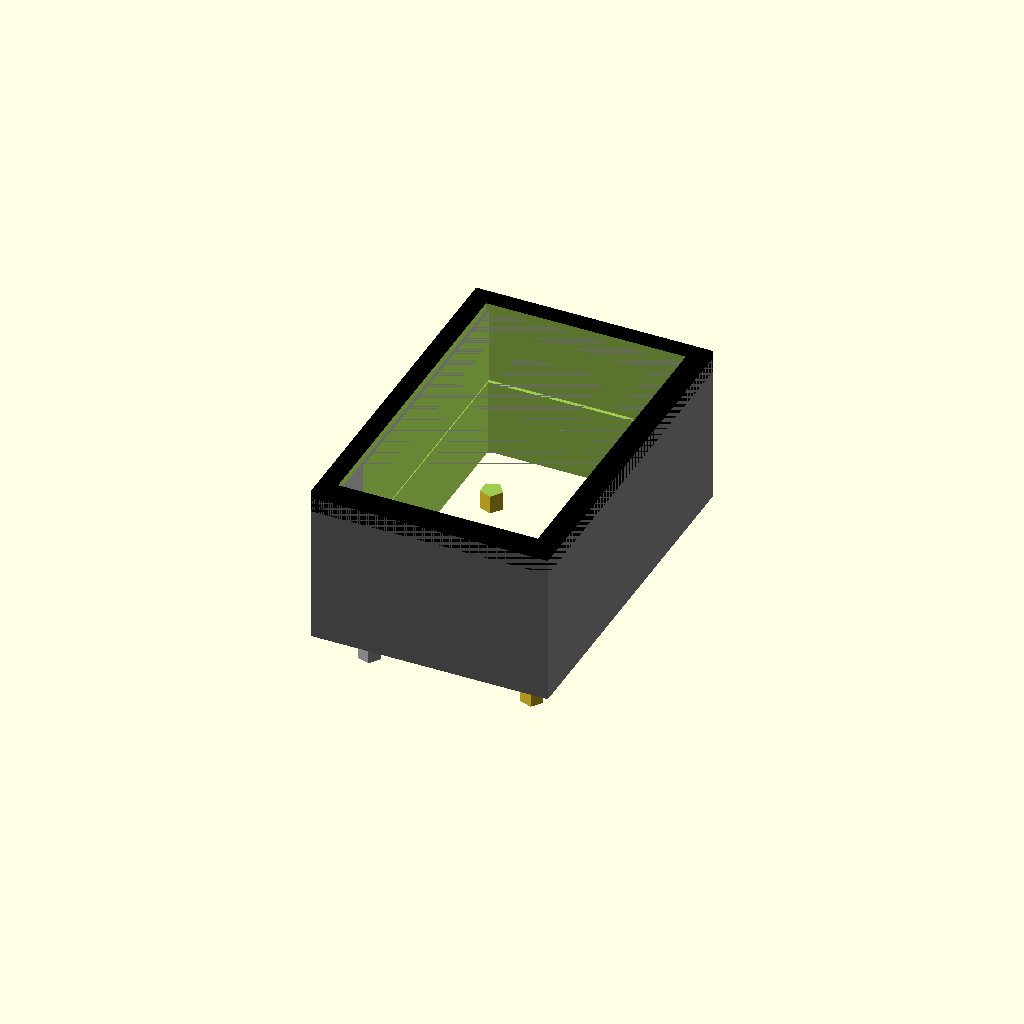
Cell 1: the model at its default parameters.
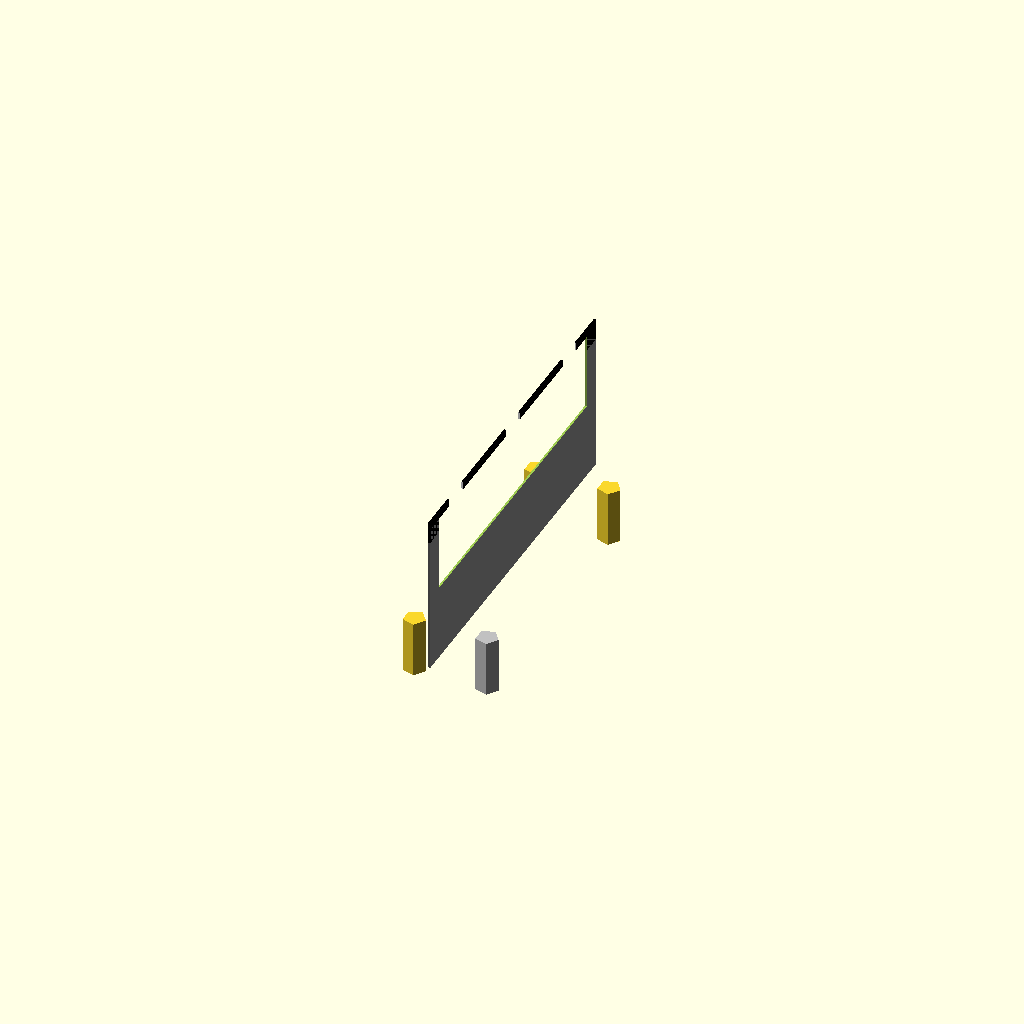
Cell 2 — body_W set to 0.1, the other parameters unchanged.
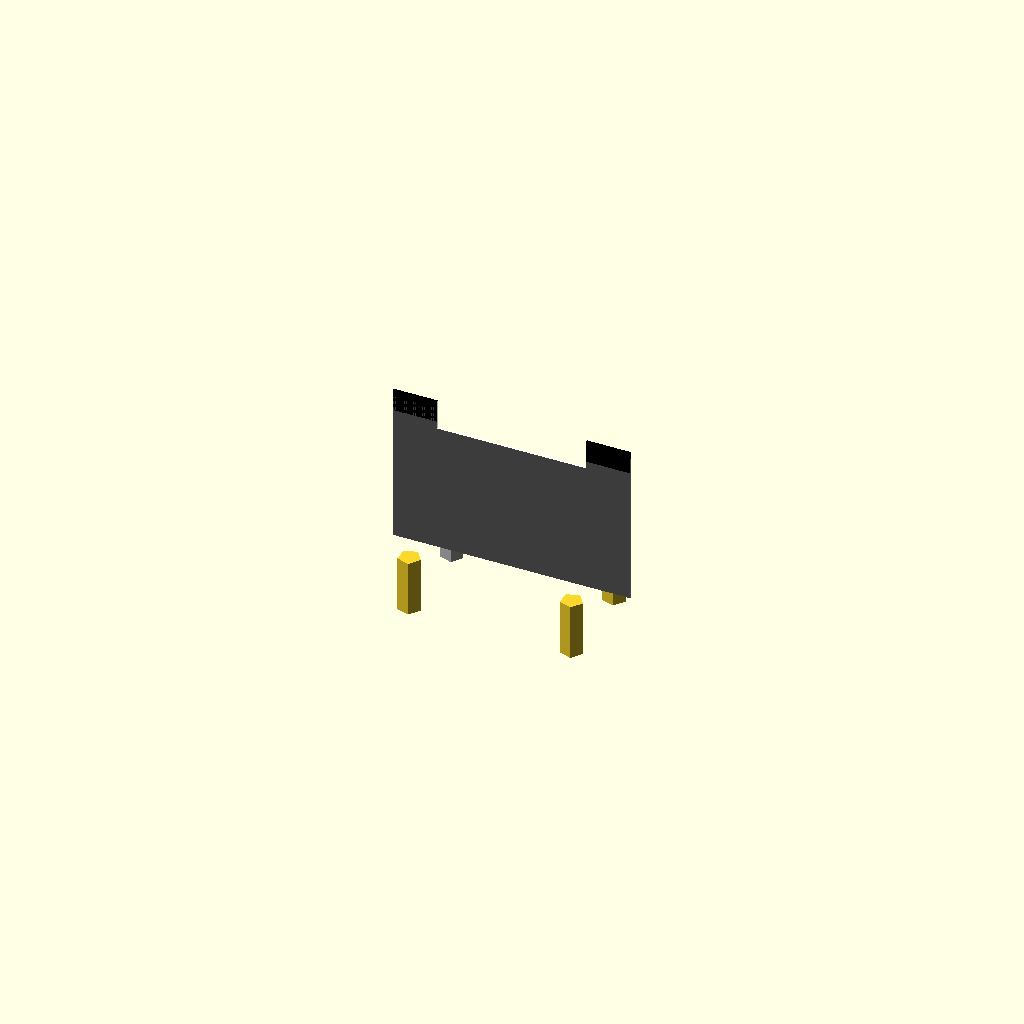
Cell 3 — body_H set to 0.1, the other parameters unchanged.
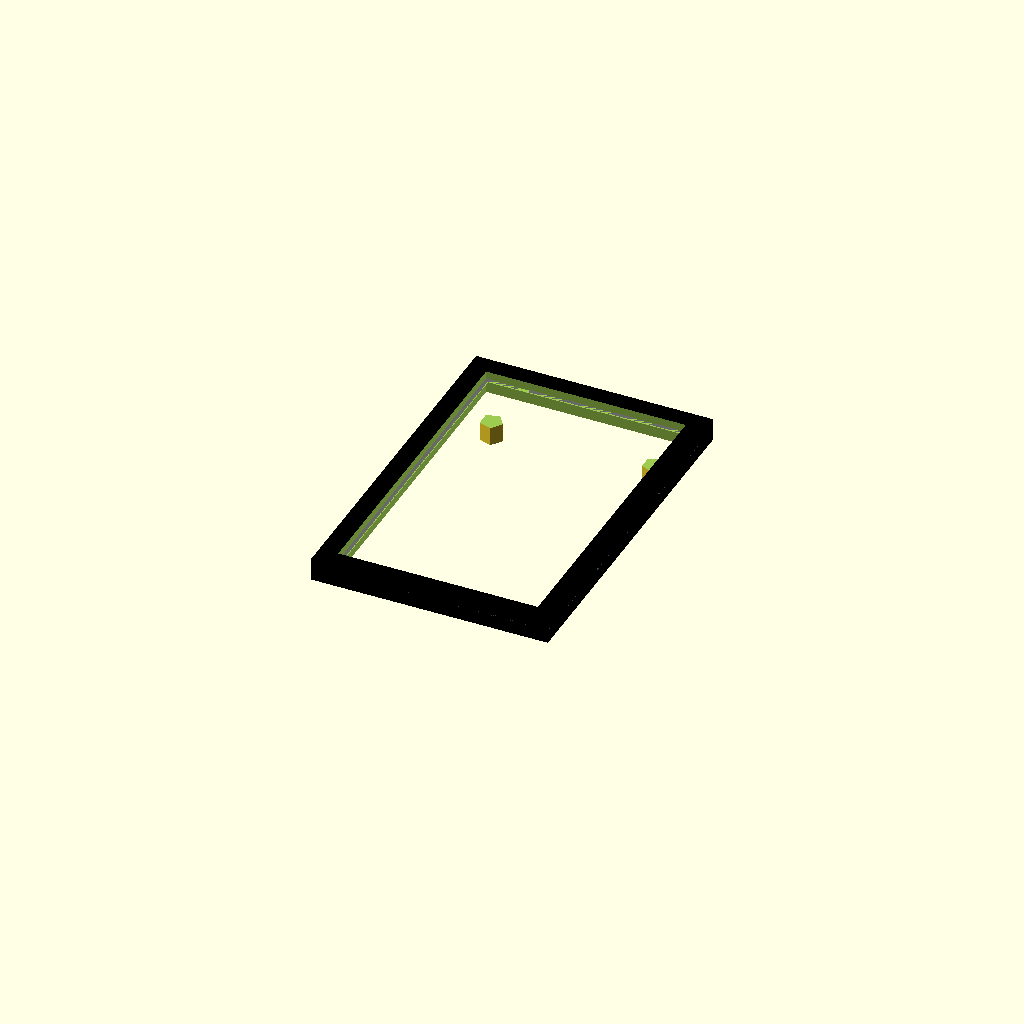
Cell 4 — body_D set to 0.1, the other parameters unchanged.
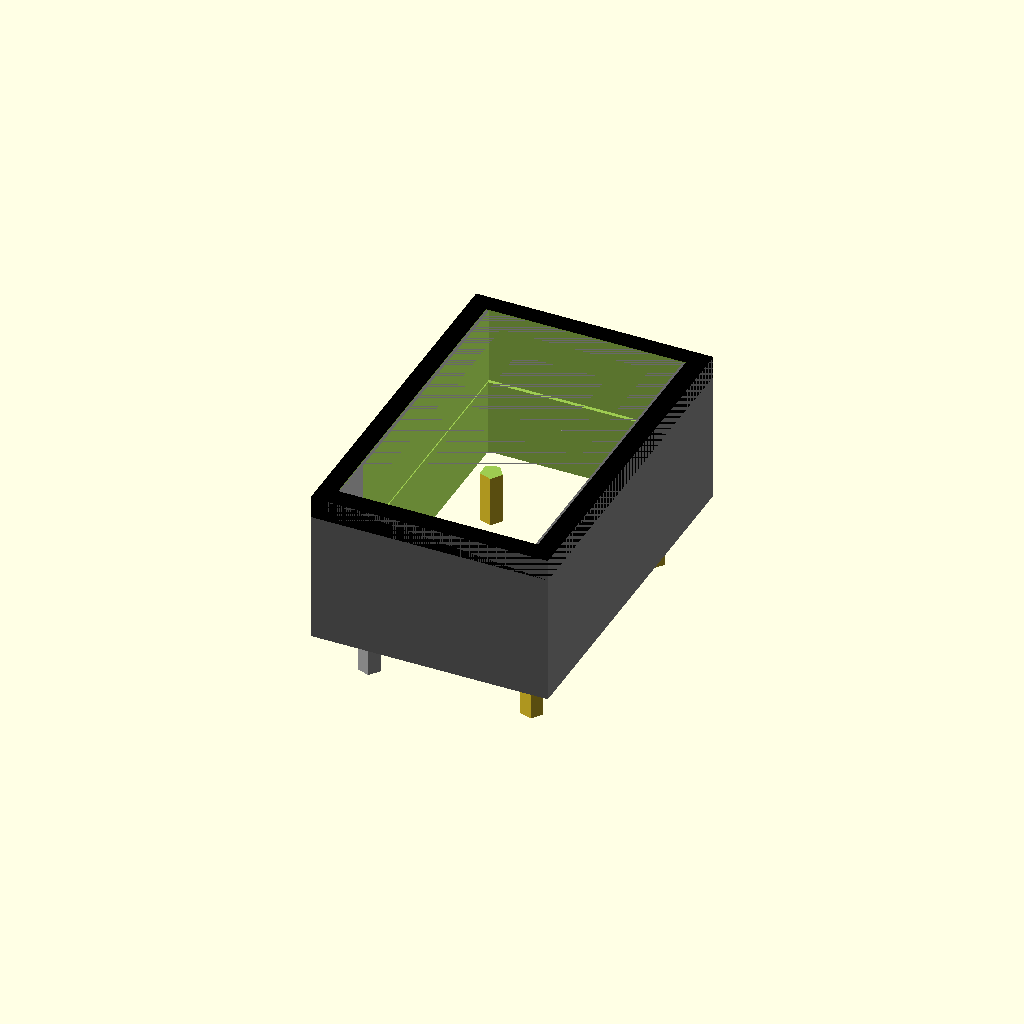
Cell 5: the same model with overlap = 0.1.
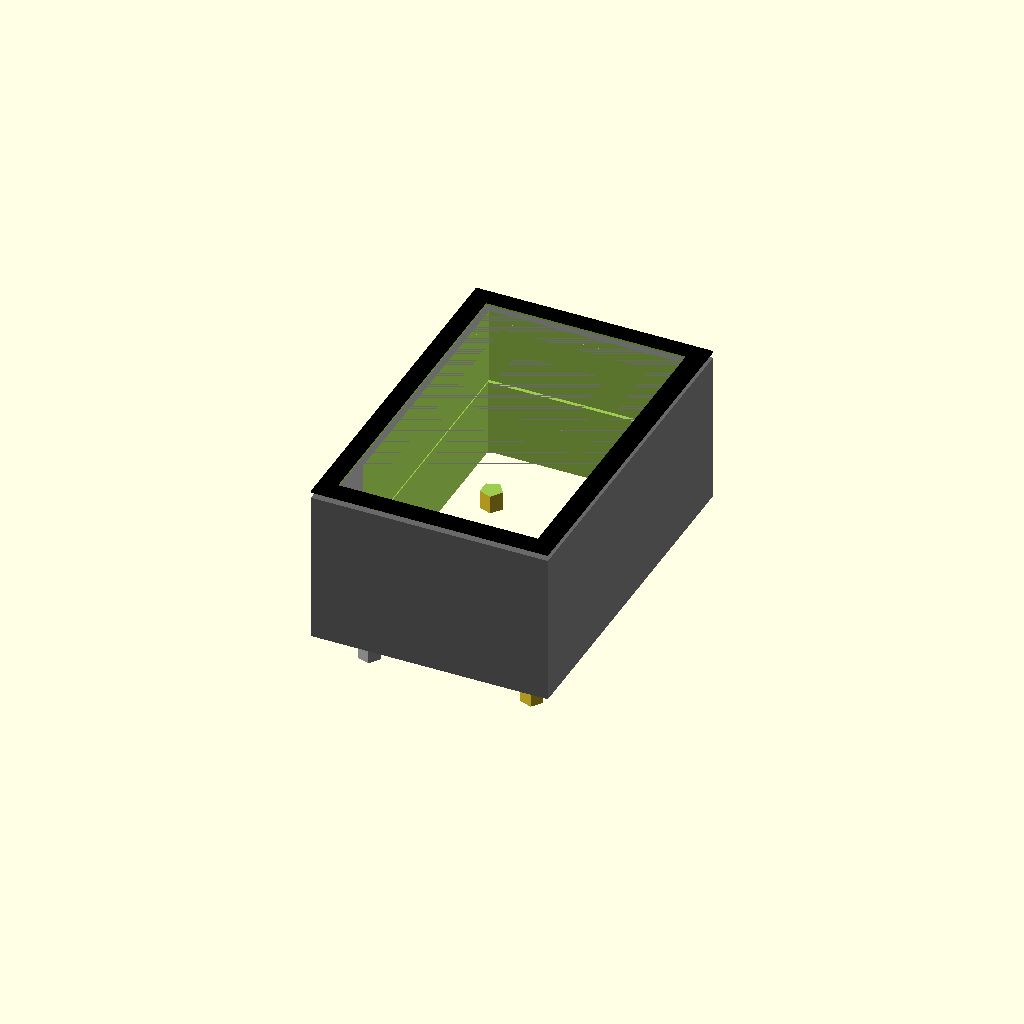
Cell 6 — bezel_thk set to 0.1, the other parameters unchanged.
All cells are drawn from one camera (rotation 55°, 0°, 25°, orthographic, colour scheme Cornfield), so only the parameter changes between them.
The OpenSCAD source (results/nopscadlib/ablations/no_verification/scad/7_segment__WT5011BSR.scad):
// Parameters
body_W = 12.7; //[6.35:25.4:0.1]
body_H = 19.0; //[9.5:38.0:0.1]
body_D = 8.2; //[4.1:16.4:0.1]
overlap = 0.8; //[0.5:2.0:0.1]
bezel_thk = 1.2; //[0.6:2.4:0.1]
bezel_margin = 1.0; //[0.5:2.0:0.1]
window_thk = 0.8; //[0.4:1.6:0.1]
seg_win_W = 8.0; //[4.0:10.0:0.1]
seg_win_H = 1.6; //[0.8:3.2:0.1]
seg_gap = 1.2; //[0.6:2.4:0.1]
dp_radius = 1.0; //[0.5:2.0:0.1]
rear_cavity_wall = 1.2; //[0.6:2.4:0.1]
rear_cavity_depth = 4.5; //[2.0:7.0:0.1]
pin_radius = 0.6; //[0.3:1.2:0.1]
pin_length = 3.0; //[1.5:6.0:0.1]
pin_inset_X = 2.0; //[1.0:4.0:0.1]
pin_inset_Y = 2.5; //[1.0:5.0:0.1]

// Main Body
module main_body() {
  color("DimGray")
  cube([body_W, body_H, body_D], center=true);
}

// Front Bezel
module front_bezel() {
  difference() {
    color("Black")
    translate([0, 0, body_D/2 - bezel_thk/2 + overlap/2])
      cube([body_W, body_H, bezel_thk], center=true);
    translate([0, 0, body_D/2 - bezel_thk/2 + overlap/2])
      cube([body_W - 2*bezel_margin, body_H - 2*bezel_margin, bezel_thk + 2*overlap], center=true);
  }
}

// Segment Windows
module segment_led_windows() {
  color("White")
  union() {
    translate([0, body_H/2 - bezel_margin - seg_win_H/2 - seg_gap, body_D/2 - window_thk/2 + overlap/2])
      cube([seg_win_W, seg_win_H, window_thk + 2*overlap], center=true);
    translate([0, 0, body_D/2 - window_thk/2 + overlap/2])
      cube([seg_win_W, seg_win_H, window_thk + 2*overlap], center=true);
    translate([0, -(body_H/2 - bezel_margin - seg_win_H/2 - seg_gap), body_D/2 - window_thk/2 + overlap/2])
      cube([seg_win_W, seg_win_H, window_thk + 2*overlap], center=true);
    translate([-(seg_win_W/2 - seg_win_H/2), body_H/4, body_D/2 - window_thk/2 + overlap/2])
      cube([seg_win_H, body_H/2 - 2*bezel_margin - 2*seg_gap, window_thk + 2*overlap], center=true);
    translate([-(seg_win_W/2 - seg_win_H/2), -body_H/4, body_D/2 - window_thk/2 + overlap/2])
      cube([seg_win_H, body_H/2 - 2*bezel_margin - 2*seg_gap, window_thk + 2*overlap], center=true);
    translate([seg_win_W/2 - seg_win_H/2, body_H/4, body_D/2 - window_thk/2 + overlap/2])
      cube([seg_win_H, body_H/2 - 2*bezel_margin - 2*seg_gap, window_thk + 2*overlap], center=true);
    translate([seg_win_W/2 - seg_win_H/2, -body_H/4, body_D/2 - window_thk/2 + overlap/2])
      cube([seg_win_H, body_H/2 - 2*bezel_margin - 2*seg_gap, window_thk + 2*overlap], center=true);
  }
}

// Decimal Point
module decimal_point() {
  color("White")
  translate([body_W/2 - bezel_margin - dp_radius - seg_gap, -(body_H/2 - bezel_margin - dp_radius - seg_gap), body_D/2 - window_thk/2 + overlap/2])
    rotate([90, 0, 0])
    cylinder(r=dp_radius, h=window_thk + 2*overlap, center=true);
}

// Rear Cavity
module rear_cavity() {
  translate([0, 0, -(body_D/2 - rear_cavity_depth/2) - overlap/2])
    cube([body_W - 2*rear_cavity_wall, body_H - 2*rear_cavity_wall, rear_cavity_depth + 2*overlap], center=true);
}

// Mounting Pins
module mounting_pin(x, y) {
  translate([x, y, -(body_D/2 + pin_length/2 - overlap)])
    cylinder(r=pin_radius, h=pin_length, center=true);
}

module mounting_pins() {
  color("Silver")
  mounting_pin(-(body_W/2 - pin_inset_X), -(body_H/2 - pin_inset_Y));
  mounting_pin(body_W/2 - pin_inset_X, -(body_H/2 - pin_inset_Y));
  mounting_pin(-(body_W/2 - pin_inset_X), body_H/2 - pin_inset_Y);
  mounting_pin(body_W/2 - pin_inset_X, body_H/2 - pin_inset_Y);
}

// Segment Cutouts
module segment_cutouts() {
  translate([0, 0, body_D/2 - (body_D/2)/2])
    cube([seg_win_W + 2*seg_gap, body_H - 2*bezel_margin, body_D/2], center=true);
}

// Final Assembly
difference() {
  union() {
    main_body();
    front_bezel();
    mounting_pins();
  }
  rear_cavity();
  segment_led_windows();
  decimal_point();
  segment_cutouts();
}
Customizer parameters (derived from the source; name, type, default, range or options):
body_W: number, default 12.7, range 0.1 to 6.35, step 25.4
body_H: number, default 19, range 0.1 to 9.5, step 38
body_D: number, default 8.2, range 0.1 to 4.1, step 16.4
overlap: number, default 0.8, range 0.1 to 0.5, step 2
bezel_thk: number, default 1.2, range 0.1 to 0.6, step 2.4
bezel_margin: number, default 1, range 0.1 to 0.5, step 2
window_thk: number, default 0.8, range 0.1 to 0.4, step 1.6
seg_win_W: number, default 8, range 0.1 to 4, step 10
seg_win_H: number, default 1.6, range 0.1 to 0.8, step 3.2
seg_gap: number, default 1.2, range 0.1 to 0.6, step 2.4
dp_radius: number, default 1, range 0.1 to 0.5, step 2
rear_cavity_wall: number, default 1.2, range 0.1 to 0.6, step 2.4
rear_cavity_depth: number, default 4.5, range 0.1 to 2, step 7
pin_radius: number, default 0.6, range 0.1 to 0.3, step 1.2
pin_length: number, default 3, range 0.1 to 1.5, step 6
pin_inset_X: number, default 2, range 0.1 to 1, step 4
pin_inset_Y: number, default 2.5, range 0.1 to 1, step 5
